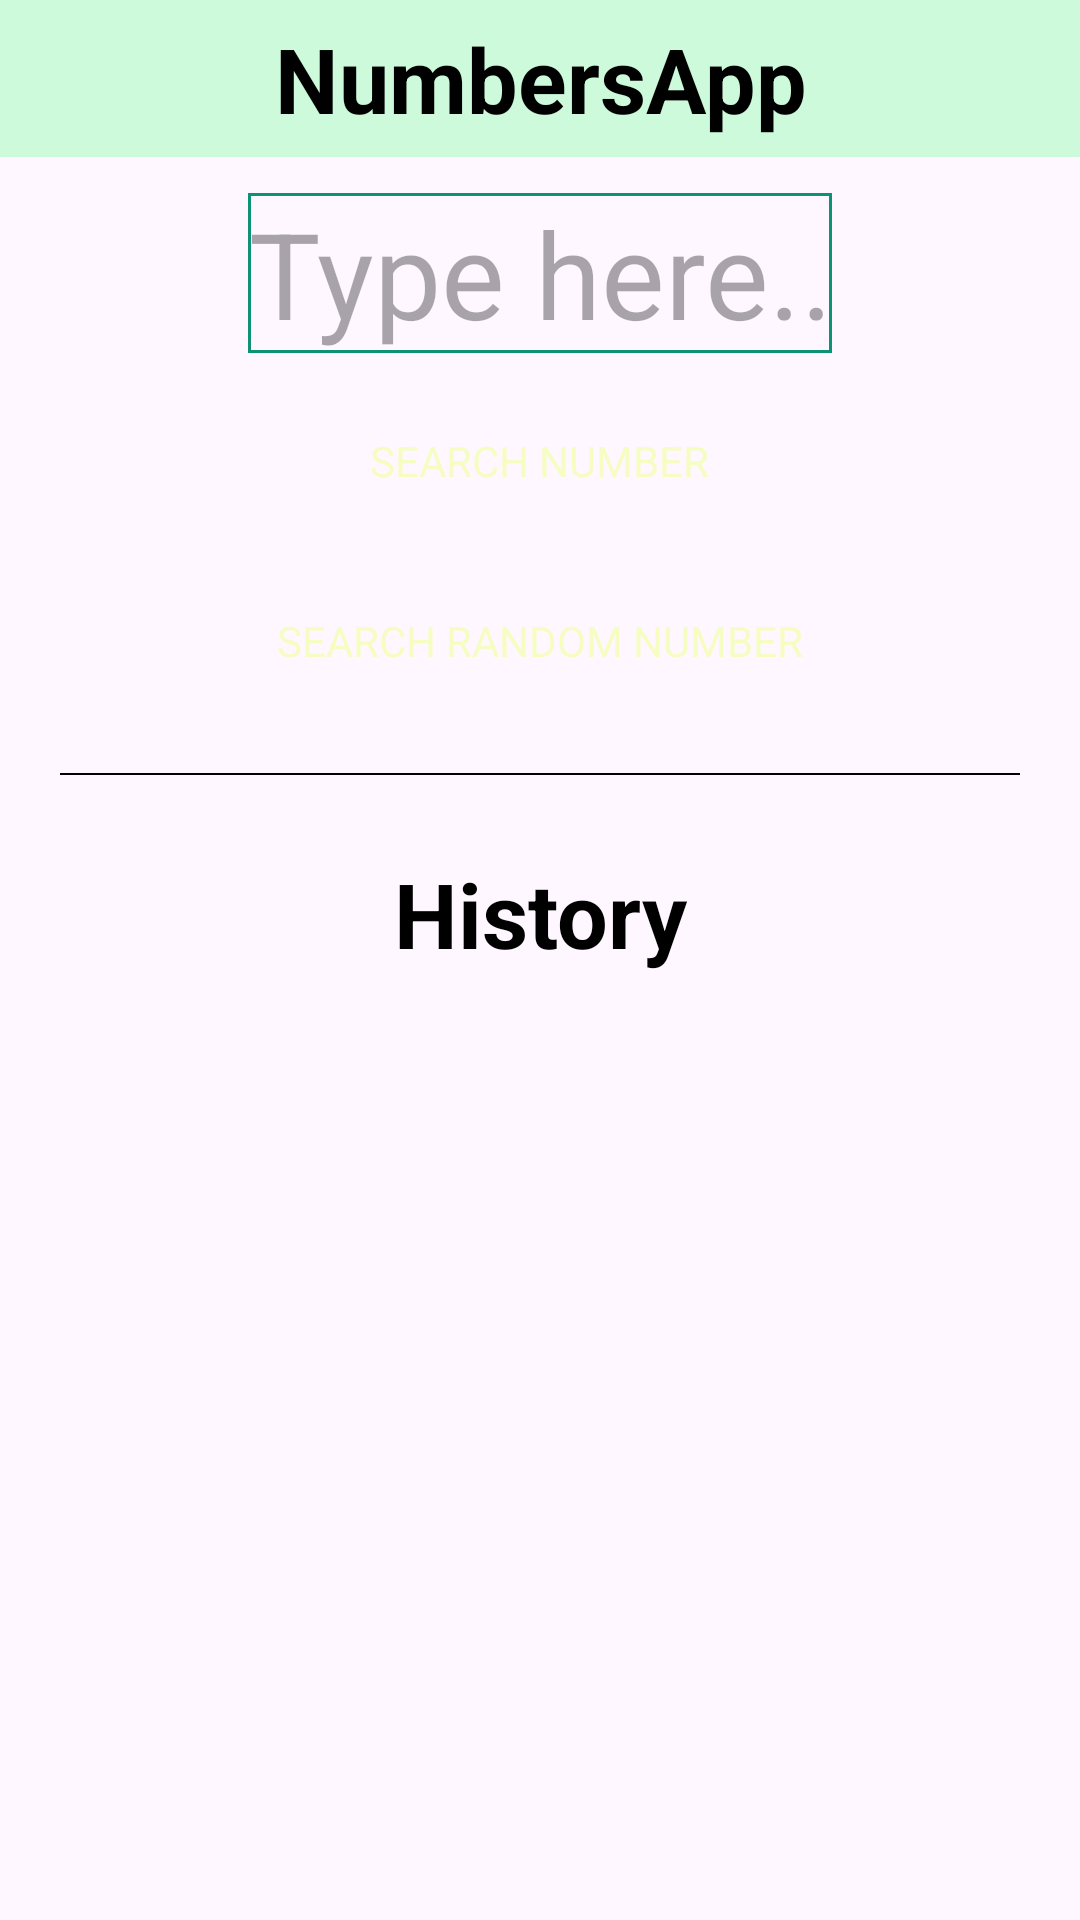

The Android layout XML behind this screen, and the referenced resources:
<!-- AndroidManifest.xml: application theme Theme.NumbersApp -->
<!-- res/layout/fragment_home.xml -->
<LinearLayout xmlns:android="http://schemas.android.com/apk/res/android"
    xmlns:tools="http://schemas.android.com/tools"
    android:layout_width="match_parent"
    android:layout_height="match_parent"
    android:gravity="center|top"
    android:orientation="vertical"
    tools:context=".ui.home.HomeFragment">

    <androidx.appcompat.widget.AppCompatTextView
        android:id="@+id/tv_app_name"
        android:layout_width="match_parent"
        android:layout_height="wrap_content"
        android:background="@color/green"
        android:gravity="center"
        android:paddingVertical="6dp"
        android:text="@string/app_name"
        android:textSize="30sp"
        android:textStyle="bold" />

    <androidx.appcompat.widget.AppCompatEditText
        android:id="@+id/et_number"
        android:layout_width="wrap_content"
        android:layout_height="wrap_content"
        android:layout_marginHorizontal="16dp"
        android:layout_marginTop="12dp"
        android:background="@drawable/number_back"
        android:gravity="center"
        android:hint="@string/type_here"
        android:inputType="number"
        android:maxLength="15"
        android:minWidth="100dp"
        android:textSize="40sp" />

    <androidx.appcompat.widget.AppCompatButton
        android:id="@+id/btn_get_fact"
        android:layout_width="wrap_content"
        android:layout_height="wrap_content"
        android:layout_marginTop="12dp"
        android:background="@drawable/button_back"
        android:paddingHorizontal="12dp"
        android:text="@string/search_number"
        android:textColor="@color/yellow" />

    <androidx.appcompat.widget.AppCompatButton
        android:id="@+id/btn_get_random_fact"
        android:layout_width="wrap_content"
        android:layout_height="wrap_content"
        android:layout_marginTop="12dp"
        android:background="@drawable/button_back"
        android:paddingHorizontal="12dp"
        android:text="@string/search_random_number"
        android:textColor="@color/yellow" />

    <androidx.appcompat.widget.AppCompatImageView
        android:layout_width="match_parent"
        android:layout_height="wrap_content"
        android:layout_margin="20dp"
        android:src="@drawable/gray_line" />


    <androidx.appcompat.widget.AppCompatTextView
        android:id="@+id/tv_history_title"
        android:layout_width="match_parent"
        android:layout_height="wrap_content"
        android:gravity="center"
        android:paddingVertical="6dp"
        android:text="@string/history_title"
        android:textSize="30sp"
        android:textStyle="bold" />

    <androidx.recyclerview.widget.RecyclerView
        android:id="@+id/rv_history_list"
        android:layout_width="match_parent"
        android:layout_height="match_parent"
        android:layout_margin="10dp"
        android:padding="10dp" />

</LinearLayout>
<!-- resources referenced by this layout -->
<resources>
  <color name="green">#CDFADB</color>
  <color name="yellow">#F6FDC3</color>
  <!-- drawable gray_line (drawable) -->
  <?xml version="1.0" encoding="utf-8"?>
  <shape xmlns:android="http://schemas.android.com/apk/res/android">
      <size android:height="0.5dp" />
      <solid android:color="@color/black" />
  
  </shape>
  <!-- drawable number_back (drawable) -->
  <?xml version="1.0" encoding="utf-8"?>
  <shape xmlns:android="http://schemas.android.com/apk/res/android"
      android:shape="rectangle">
      <stroke
          android:color="@color/dark_green"
          android:width="1dp"
          />
  </shape>
  <string name="app_name">NumbersApp</string>
  <string name="history_title">History</string>
  <string name="search_number">Search number</string>
  <string name="search_random_number">Search random number</string>
  <string name="type_here">Type here..</string>
  <style name="Theme.NumbersApp" parent="Theme.Material3.DayNight.NoActionBar">
          <item name="colorPrimary">@color/dark_green</item>
          <item name="colorPrimaryVariant">@color/dark_green</item>
          <item name="colorOnPrimary">@color/yellow</item>
          <item name="colorSecondary">@color/dark_green</item>
          <item name="colorSecondaryVariant">@color/dark_green </item>
          <item name="colorOnSecondary">@color/yellow</item>
          <item name="android:statusBarColor">@color/dark_green</item>
          <item name="android:textColor">@color/black</item>
          <item name="fontFamily">@font/play_fire</item>
      </style>
  <color name="black">#FF000000</color>
  <color name="dark_green">#0D9276</color>
</resources>
